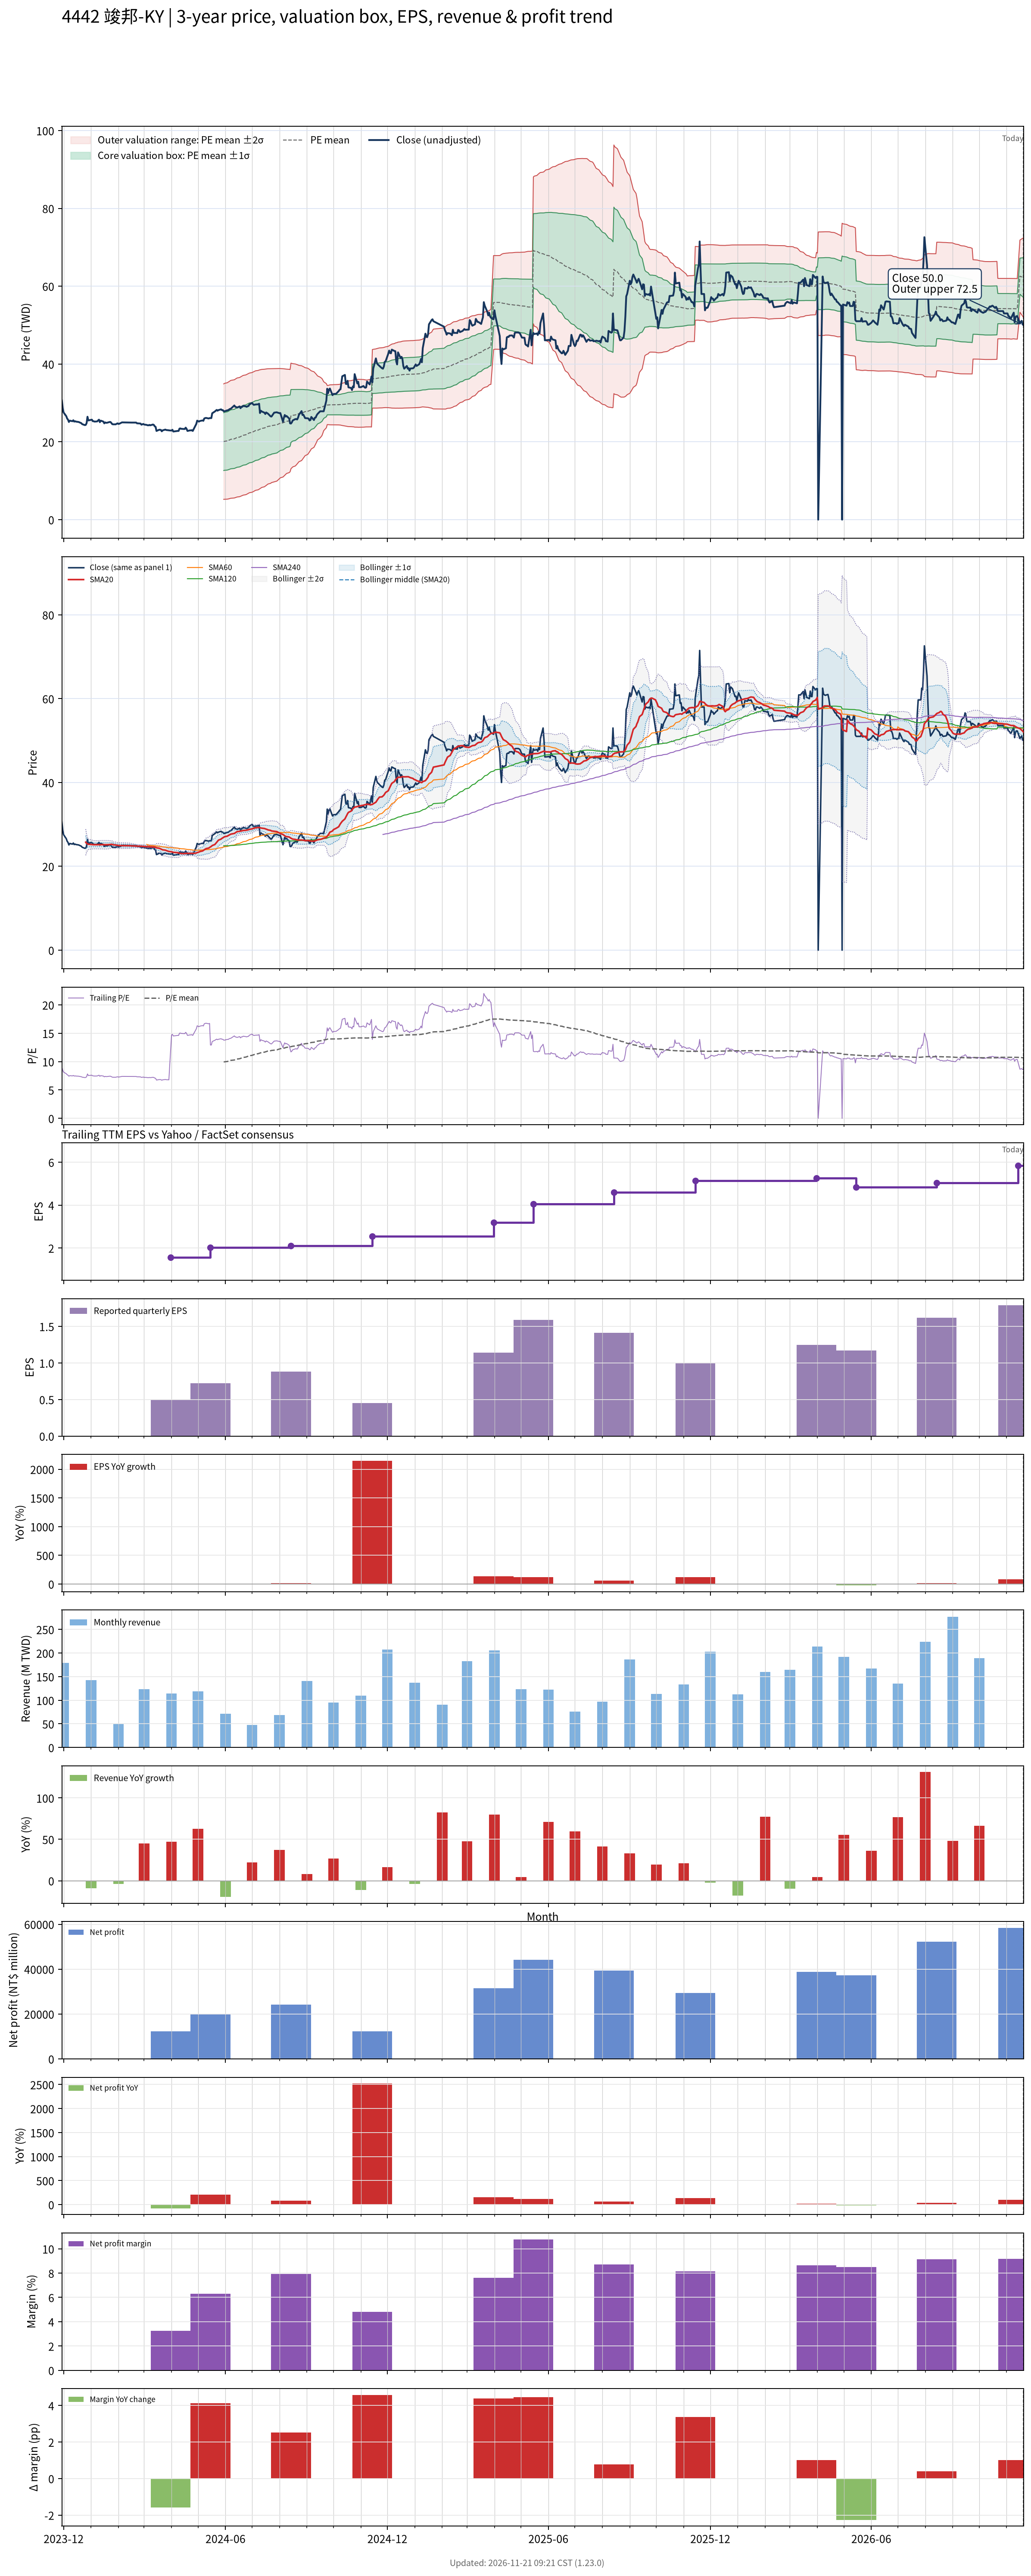

The table this chart was drawn from, first rows:
# chart-version: skill-stock-dynamic-val…
date, close, available_date, period_end, eps, ttm_eps, pe, pe_mean, pe_std, price_m2, price_m1, price_mean, price_p1, price_p2, forward_eps, forward_pe, forward_pe_mean, forward_pe_std, forward_price_m2, forward_price_m1, forward_price_mean, forward_price_p1, forward_price_p2, sma20
2023-11-29, 30.65, 2023-11-14, 2023-09-30, 0.02, 3.38, 9.068, , , , , , , , , , , , , , , , , 
2023-11-30, 28.6, 2023-11-14, 2023-09-30, 0.02, 3.38, 8.462, , , , , , , , , , , , , , , , , 
2023-12-01, 27.55, 2023-11-14, 2023-09-30, 0.02, 3.38, 8.151, , , , , , , , , , , , , , , , , 
2023-12-04, 26.6, 2023-11-14, 2023-09-30, 0.02, 3.38, 7.87, , , , , , , , , , , , , , , , , 
2023-12-05, 26, 2023-11-14, 2023-09-30, 0.02, 3.38, 7.692, , , , , , , , , , , , , , , , , 
2023-12-06, 25.7, 2023-11-14, 2023-09-30, 0.02, 3.38, 7.604, , , , , , , , , , , , , , , , , 
2023-12-07, 25.1, 2023-11-14, 2023-09-30, 0.02, 3.38, 7.426, , , , , , , , , , , , , , , , , 
2023-12-08, 25.45, 2023-11-14, 2023-09-30, 0.02, 3.38, 7.53, , , , , , , , , , , , , , , , , 
2023-12-11, 25.3, 2023-11-14, 2023-09-30, 0.02, 3.38, 7.485, , , , , , , , , , , , , , , , , 
2023-12-12, 25.55, 2023-11-14, 2023-09-30, 0.02, 3.38, 7.559, , , , , , , , , , , , , , , , , 
2023-12-13, 25.2, 2023-11-14, 2023-09-30, 0.02, 3.38, 7.456, , , , , , , , , , , , , , , , , 
2023-12-14, 25.3, 2023-11-14, 2023-09-30, 0.02, 3.38, 7.485, , , , , , , , , , , , , , , , , 
2023-12-15, 25.2, 2023-11-14, 2023-09-30, 0.02, 3.38, 7.456, , , , , , , , , , , , , , , , , 
2023-12-18, 25.1, 2023-11-14, 2023-09-30, 0.02, 3.38, 7.426, , , , , , , , , , , , , , , , , 
2023-12-19, 25, 2023-11-14, 2023-09-30, 0.02, 3.38, 7.396, , , , , , , , , , , , , , , , , 
2023-12-20, 24.9, 2023-11-14, 2023-09-30, 0.02, 3.38, 7.367, , , , , , , , , , , , , , , , , 
2023-12-21, 24.8, 2023-11-14, 2023-09-30, 0.02, 3.38, 7.337, , , , , , , , , , , , , , , , , 
2023-12-22, 24.55, 2023-11-14, 2023-09-30, 0.02, 3.38, 7.263, , , , , , , , , , , , , , , , , 
2023-12-25, 24.3, 2023-11-14, 2023-09-30, 0.02, 3.38, 7.189, , , , , , , , , , , , , , , , , 
2023-12-26, 24.35, 2023-11-14, 2023-09-30, 0.02, 3.38, 7.204, , , , , , , , , , , , , , , , , 25.76
2023-12-27, 24.8, 2023-11-14, 2023-09-30, 0.02, 3.38, 7.337, , , , , , , , , , , , , , , , , 25.47
2023-12-28, 26.45, 2023-11-14, 2023-09-30, 0.02, 3.38, 7.825, , , , , , , , , , , , , , , , , 25.36
2023-12-29, 25.5, 2023-11-14, 2023-09-30, 0.02, 3.38, 7.544, , , , , , , , , , , , , , , , , 25.26
2024-01-02, 25.7, 2023-11-14, 2023-09-30, 0.02, 3.38, 7.604, , , , , , , , , , , , , , , , , 25.21
2024-01-03, 25.3, 2023-11-14, 2023-09-30, 0.02, 3.38, 7.485, , , , , , , , , , , , , , , , , 25.18
2024-01-04, 25.3, 2023-11-14, 2023-09-30, 0.02, 3.38, 7.485, , , , , , , , , , , , , , , , , 25.16
2024-01-05, 25.2, 2023-11-14, 2023-09-30, 0.02, 3.38, 7.456, , , , , , , , , , , , , , , , , 25.16
2024-01-08, 25.25, 2023-11-14, 2023-09-30, 0.02, 3.38, 7.47, , , , , , , , , , , , , , , , , 25.15
2024-01-09, 25.5, 2023-11-14, 2023-09-30, 0.02, 3.38, 7.544, , , , , , , , , , , , , , , , , 25.16
2024-01-10, 25.7, 2023-11-14, 2023-09-30, 0.02, 3.38, 7.604, , , , , , , , , , , , , , , , , 25.17
2024-01-11, 25.05, 2023-11-14, 2023-09-30, 0.02, 3.38, 7.411, , , , , , , , , , , , , , , , , 25.16
2024-01-12, 25.45, 2023-11-14, 2023-09-30, 0.02, 3.38, 7.53, , , , , , , , , , , , , , , , , 25.17
2024-01-15, 25.2, 2023-11-14, 2023-09-30, 0.02, 3.38, 7.456, , , , , , , , , , , , , , , , , 25.17
2024-01-16, 24.75, 2023-11-14, 2023-09-30, 0.02, 3.38, 7.322, , , , , , , , , , , , , , , , , 25.15
2024-01-17, 25, 2023-11-14, 2023-09-30, 0.02, 3.38, 7.396, , , , , , , , , , , , , , , , , 25.15
2024-01-18, 24.9, 2023-11-14, 2023-09-30, 0.02, 3.38, 7.367, , , , , , , , , , , , , , , , , 25.15
2024-01-19, 24.9, 2023-11-14, 2023-09-30, 0.02, 3.38, 7.367, , , , , , , , , , , , , , , , , 25.16
2024-01-22, 25.1, 2023-11-14, 2023-09-30, 0.02, 3.38, 7.426, , , , , , , , , , , , , , , , , 25.18
2024-01-23, 25.1, 2023-11-14, 2023-09-30, 0.02, 3.38, 7.426, , , , , , , , , , , , , , , , , 25.23
2024-01-24, 24.85, 2023-11-14, 2023-09-30, 0.02, 3.38, 7.352, , , , , , , , , , , , , , , , , 25.25
2024-01-25, 24.55, 2023-11-14, 2023-09-30, 0.02, 3.38, 7.263, , , , , , , , , , , , , , , , , 25.24
2024-01-26, 24.5, 2023-11-14, 2023-09-30, 0.02, 3.38, 7.249, , , , , , , , , , , , , , , , , 25.14
2024-01-29, 24.5, 2023-11-14, 2023-09-30, 0.02, 3.38, 7.249, , , , , , , , , , , , , , , , , 25.09
2024-01-30, 24.65, 2023-11-14, 2023-09-30, 0.02, 3.38, 7.293, , , , , , , , , , , , , , , , , 25.04
2024-01-31, 24.75, 2023-11-14, 2023-09-30, 0.02, 3.38, 7.322, , , , , , , , , , , , , , , , , 25.01
2024-02-01, 24.6, 2023-11-14, 2023-09-30, 0.02, 3.38, 7.278, , , , , , , , , , , , , , , , , 24.98
2024-02-02, 24.65, 2023-11-14, 2023-09-30, 0.02, 3.38, 7.293, , , , , , , , , , , , , , , , , 24.95
2024-02-05, 25, 2023-11-14, 2023-09-30, 0.02, 3.38, 7.396, , , , , , , , , , , , , , , , , 24.93
2024-02-15, 24.95, 2023-11-14, 2023-09-30, 0.02, 3.38, 7.382, , , , , , , , , , , , , , , , , 24.91
2024-02-16, 24.95, 2023-11-14, 2023-09-30, 0.02, 3.38, 7.382, , , , , , , , , , , , , , , , , 24.87
2024-02-19, 24.95, 2023-11-14, 2023-09-30, 0.02, 3.38, 7.382, , , , , , , , , , , , , , , , , 24.86
2024-02-20, 24.95, 2023-11-14, 2023-09-30, 0.02, 3.38, 7.382, , , , , , , , , , , , , , , , , 24.84
2024-02-21, 24.95, 2023-11-14, 2023-09-30, 0.02, 3.38, 7.382, , , , , , , , , , , , , , , , , 24.83
2024-02-22, 24.75, 2023-11-14, 2023-09-30, 0.02, 3.38, 7.322, , , , , , , , , , , , , , , , , 24.83
2024-02-23, 24.75, 2023-11-14, 2023-09-30, 0.02, 3.38, 7.322, , , , , , , , , , , , , , , , , 24.82
2024-02-26, 24.7, 2023-11-14, 2023-09-30, 0.02, 3.38, 7.308, , , , , , , , , , , , , , , , , 24.8
2024-02-27, 24.4, 2023-11-14, 2023-09-30, 0.02, 3.38, 7.219, , , , , , , , , , , , , , , , , 24.78
2024-02-29, 24.6, 2023-11-14, 2023-09-30, 0.02, 3.38, 7.278, , , , , , , , , , , , , , , , , 24.75
2024-03-01, 24.45, 2023-11-14, 2023-09-30, 0.02, 3.38, 7.234, , , , , , , , , , , , , , , , , 24.72
... 662 more rows
